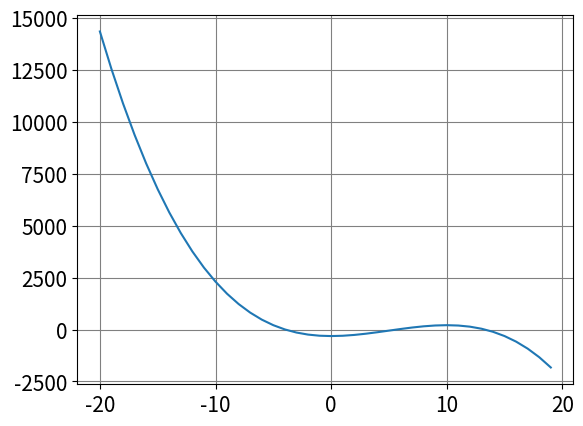

Recreate this plot in Python.
#!/usr/bin/env python
# coding: utf-8

# In[2]:


import numpy as np
import matplotlib.pyplot as plt
plt.rcParams.update({'font.size': 15})
from scipy import optimize


# In[9]:


def arch(h) :
    r = 5
    p = 1
    o = 0.6
    return (1/3 * np.pi * (3 * r * h**2 - h**3) * p) - (4/3 * np.pi * r**3 * o)

def fprime(h):
    r = 5
    p = 1
    o = 0.6
    return 1/3 * np.pi * (6 * r * h - 3 * h**2) * p

sol = optimize.root_scalar(arch, x0 = 2, fprime = fprime, 
                          method='newton')
#초기값 x0에 따라 값이 두개가 나온다.
sol.root


# In[121]:


h = np.arange(-20, 20)
r = 5
p = 1
o = 0.6
y = (1/3 * np.pi * (3 * r * h**2 - h**3) * p) - (4/3 * np.pi * r**3 * o)

plt.plot(h, y)
plt.grid(color='0.5')
plt.show()


# In[90]:


a =(1/3 * np.pi * p) /  (4/3 * np.pi * r**3 * o)
print(a)


# In[69]:


#Test
h = 13.305409517702934
print(1/3 * np.pi * (3 * r * h**2 - h**3) * p)
print(4/3 * np.pi * r**3 * o)

